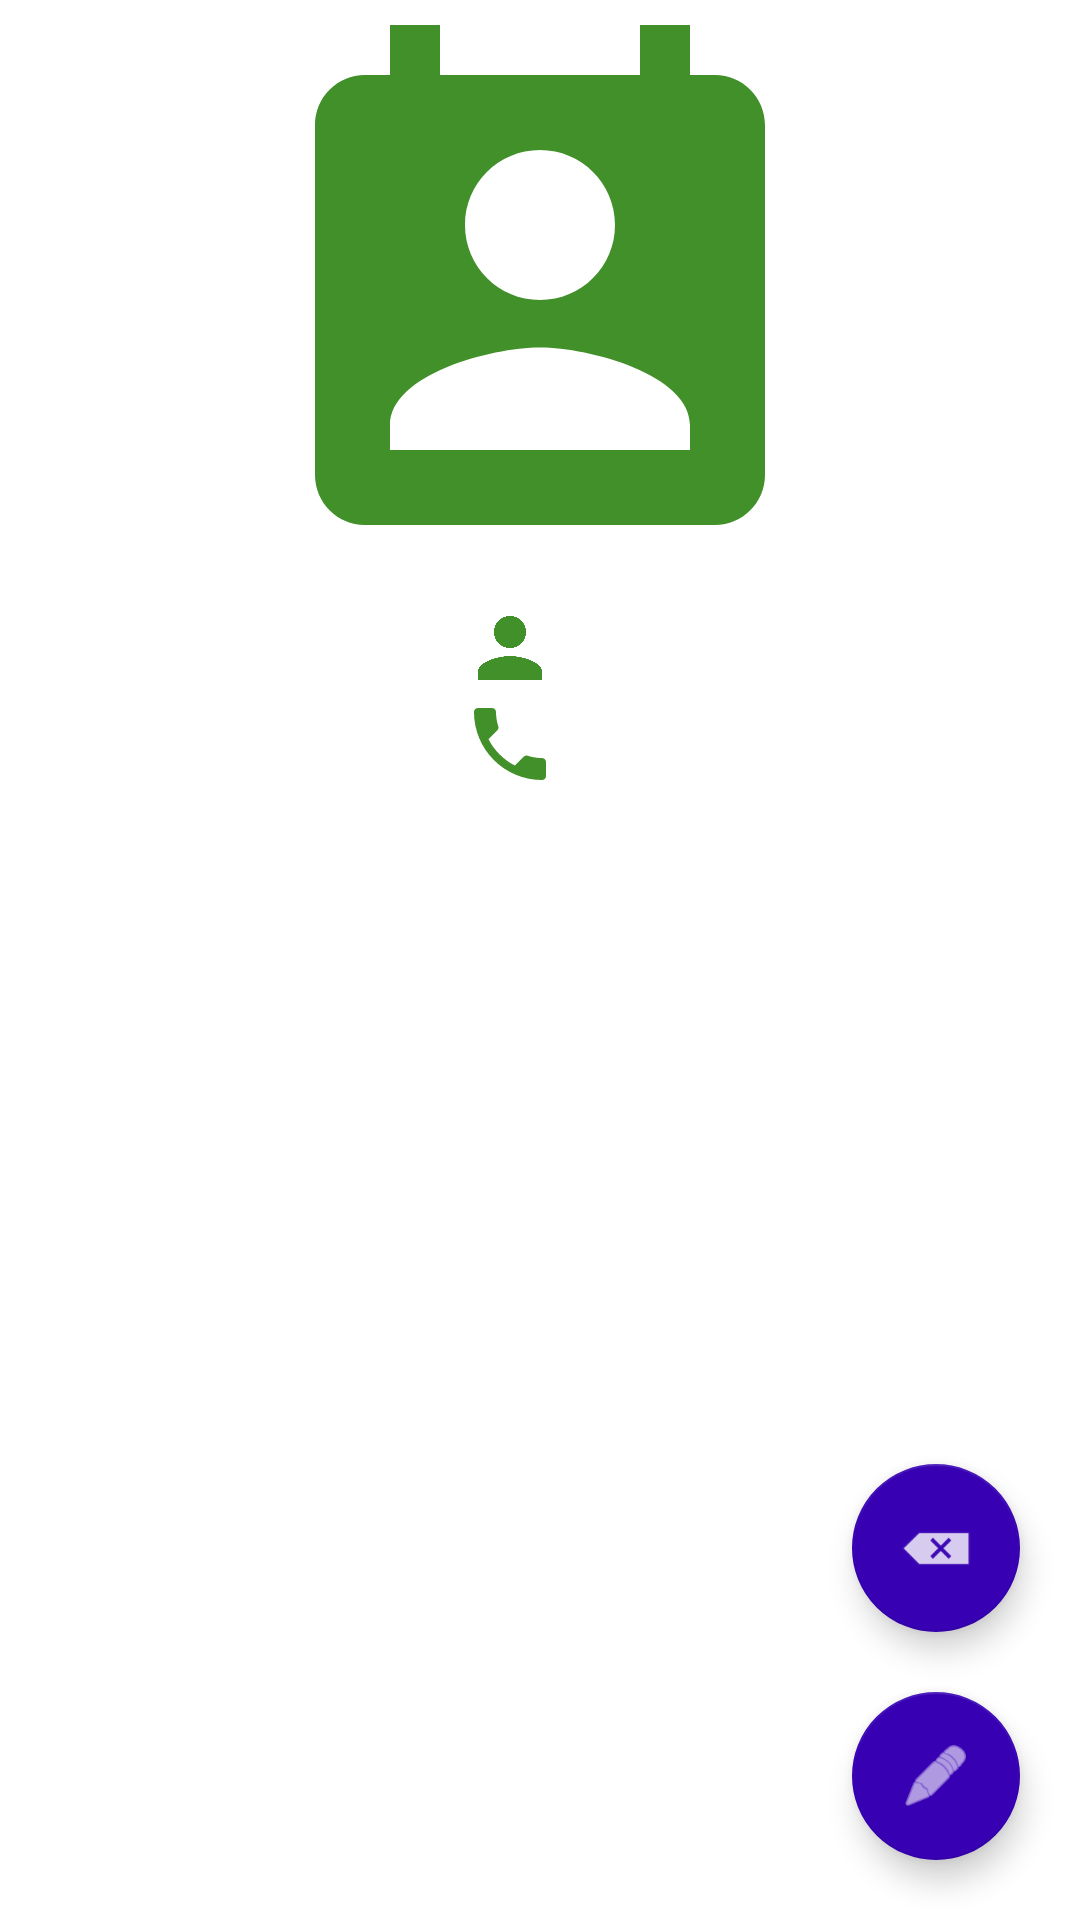

Write the Android layout XML for this screen, with the resource values it uses.
<!-- AndroidManifest.xml: application theme Theme.Contacts_app -->
<!-- res/layout/activity_contact_details.xml -->
<?xml version="1.0" encoding="utf-8"?>
<androidx.constraintlayout.widget.ConstraintLayout xmlns:android="http://schemas.android.com/apk/res/android"
    xmlns:app="http://schemas.android.com/apk/res-auto"
    xmlns:tools="http://schemas.android.com/tools"
    android:layout_width="match_parent"
    android:layout_height="match_parent"
    tools:context=".ContactDetailsActivity">
    <LinearLayout
        android:layout_width="match_parent"
        android:layout_height="match_parent"
        android:orientation="vertical"
        android:gravity="center|top">
        <ImageView
            android:id="@+id/contact_icon"
            android:layout_width="200dp"
            android:layout_height="200dp"
            android:contentDescription="TODO"
            android:src="@drawable/ic_baseline_perm_contact_calendar_24"/>

        <LinearLayout
            android:id="@+id/linear_1"
            android:layout_width="match_parent"
            android:layout_height="wrap_content"
            android:gravity="center">

            <ImageView
                android:id="@+id/imageView2"
                android:layout_width="32dp"
                android:layout_height="32dp"
                app:srcCompat="@drawable/ic_person_black_24dp" />

            <Space
                android:layout_width="20dp"
                android:layout_height="wrap_content" />

            <TextView
                android:id="@+id/fullName"
                android:layout_width="wrap_content"
                android:layout_height="wrap_content"
                android:theme="@style/textStyle"
                android:textSize="18sp"
                app:layout_constraintStart_toEndOf="@+id/imageView2" />
        </LinearLayout>

        <LinearLayout
            android:layout_width="match_parent"
            android:layout_height="wrap_content"
            android:gravity="center">

            <ImageView
                android:layout_width="32dp"
                android:layout_height="32dp"
                app:srcCompat="@drawable/ic_local_phone" />

            <Space
                android:layout_width="20dp"
                android:layout_height="wrap_content" />

            <TextView
                android:id="@+id/first_number_text_view"
                android:layout_width="wrap_content"
                android:layout_height="wrap_content"
                android:textSize="18sp"
                android:theme="@style/textStyle"
                app:layout_constraintStart_toEndOf="@+id/imageView2" />
        </LinearLayout>
        <LinearLayout
            android:id="@+id/layout_2"
            android:layout_width="match_parent"
            android:layout_height="wrap_content"
            android:gravity="center"
            android:visibility="gone">

            <ImageView
                android:layout_width="32dp"
                android:layout_height="32dp"
                app:srcCompat="@drawable/ic_local_phone" />

            <Space
                android:layout_width="20dp"
                android:layout_height="wrap_content" />

            <TextView
                android:id="@+id/second_number_text_view"
                android:layout_width="wrap_content"
                android:layout_height="wrap_content"
                android:textSize="18sp"
                android:theme="@style/textStyle"
                app:layout_constraintStart_toEndOf="@+id/imageView2" />
        </LinearLayout>
        <LinearLayout
            android:id="@+id/layout_3"
            android:layout_width="match_parent"
            android:layout_height="wrap_content"
            android:gravity="center"
            android:visibility="gone">

            <ImageView
                android:layout_width="32dp"
                android:layout_height="32dp"
                app:srcCompat="@drawable/ic_local_phone" />

            <Space
                android:layout_width="20dp"
                android:layout_height="wrap_content" />

            <TextView
                android:id="@+id/third_number_text_view"
                android:layout_width="wrap_content"
                android:layout_height="wrap_content"
                android:textSize="18sp"
                android:theme="@style/textStyle"
                app:layout_constraintStart_toEndOf="@+id/imageView2" />
        </LinearLayout>

    </LinearLayout>
    <com.google.android.material.floatingactionbutton.FloatingActionButton
        android:id="@+id/delete_btn"
        android:layout_width="wrap_content"
        android:layout_height="wrap_content"
        app:backgroundTint="@color/purple_700"
        app:layout_constraintBottom_toTopOf="@+id/edit_btn"
        app:layout_constraintEnd_toEndOf="parent"
        android:src="@android:drawable/ic_input_delete"
        app:tint="@android:color/white"
        android:layout_margin="20dp"/>
    <com.google.android.material.floatingactionbutton.FloatingActionButton
        android:id="@+id/edit_btn"
        android:layout_width="wrap_content"
        android:layout_height="wrap_content"
        app:backgroundTint="@color/purple_700"
        app:layout_constraintBottom_toBottomOf="parent"
        app:layout_constraintEnd_toEndOf="parent"
        android:src="@android:drawable/ic_menu_edit"
        app:tint="@android:color/white"
        android:layout_margin="20dp"/>
</androidx.constraintlayout.widget.ConstraintLayout>
<!-- resources referenced by this layout -->
<resources>
  <!-- drawable ic_baseline_perm_contact_calendar_24 (drawable) -->
  <vector android:height="24dp" android:tint="#419029"
      android:viewportHeight="24" android:viewportWidth="24"
      android:width="24dp" xmlns:android="http://schemas.android.com/apk/res/android">
      <path android:fillColor="@android:color/white" android:pathData="M19,3h-1L18,1h-2v2L8,3L8,1L6,1v2L5,3c-1.11,0 -2,0.9 -2,2v14c0,1.1 0.89,2 2,2h14c1.1,0 2,-0.9 2,-2L21,5c0,-1.1 -0.9,-2 -2,-2zM12,6c1.66,0 3,1.34 3,3s-1.34,3 -3,3 -3,-1.34 -3,-3 1.34,-3 3,-3zM18,18L6,18v-1c0,-2 4,-3.1 6,-3.1s6,1.1 6,3.1v1z"/>
  </vector>
  <!-- drawable ic_local_phone (drawable) -->
  <vector xmlns:android="http://schemas.android.com/apk/res/android"
          android:width="24dp"
          android:height="24dp"
          android:viewportWidth="24.0"
          android:viewportHeight="24.0">
      <path
          android:fillColor="#419029"
          android:pathData="M6.62,10.79c1.44,2.83 3.76,5.14 6.59,6.59l2.2,-2.2c0.27,-0.27 0.67,-0.36 1.02,-0.24 1.12,0.37 2.33,0.57 3.57,0.57 0.55,0 1,0.45 1,1V20c0,0.55 -0.45,1 -1,1 -9.39,0 -17,-7.61 -17,-17 0,-0.55 0.45,-1 1,-1h3.5c0.55,0 1,0.45 1,1 0,1.25 0.2,2.45 0.57,3.57 0.11,0.35 0.03,0.74 -0.25,1.02l-2.2,2.2z"/>
  </vector>
  <!-- drawable ic_person_black_24dp (drawable) -->
  <vector android:height="500dp" android:tint="#419029"
      android:viewportHeight="24.0" android:viewportWidth="24.0"
      android:width="500dp" xmlns:android="http://schemas.android.com/apk/res/android">
      <path android:fillColor="#FF000000" android:pathData="M12,12c2.21,0 4,-1.79 4,-4s-1.79,-4 -4,-4 -4,1.79 -4,4 1.79,4 4,4zM12,14c-2.67,0 -8,1.34 -8,4v2h16v-2c0,-2.66 -5.33,-4 -8,-4z"/>
  </vector>
  <style name="textStyle">
          <item name="android:textColor">@color/black</item>
      </style>
  <style name="Theme.Contacts_app" parent="Theme.MaterialComponents.DayNight.NoActionBar">
          
          <item name="colorPrimary">@color/purple_500</item>
          <item name="colorPrimaryVariant">@color/purple_700</item>
          <item name="colorOnPrimary">@color/white</item>
          
          <item name="colorSecondary">@color/teal_200</item>
          <item name="colorSecondaryVariant">@color/teal_700</item>
          <item name="colorOnSecondary">@color/black</item>
          
          <item name="android:statusBarColor" tools:targetApi="l">?attr/colorPrimaryVariant</item>
          
      </style>
  <!-- not gathered from this repository: default colours our renderer supplied (Android Studio template values) -->
  <color name="purple_500">#FF6200EE</color>
  <color name="purple_700">#FF3700B3</color>
  <color name="teal_200">#FF03DAC5</color>
  <color name="teal_700">#FF018786</color>
  <color name="black">#FF000000</color>
  <color name="white">#FFFFFFFF</color>
</resources>
